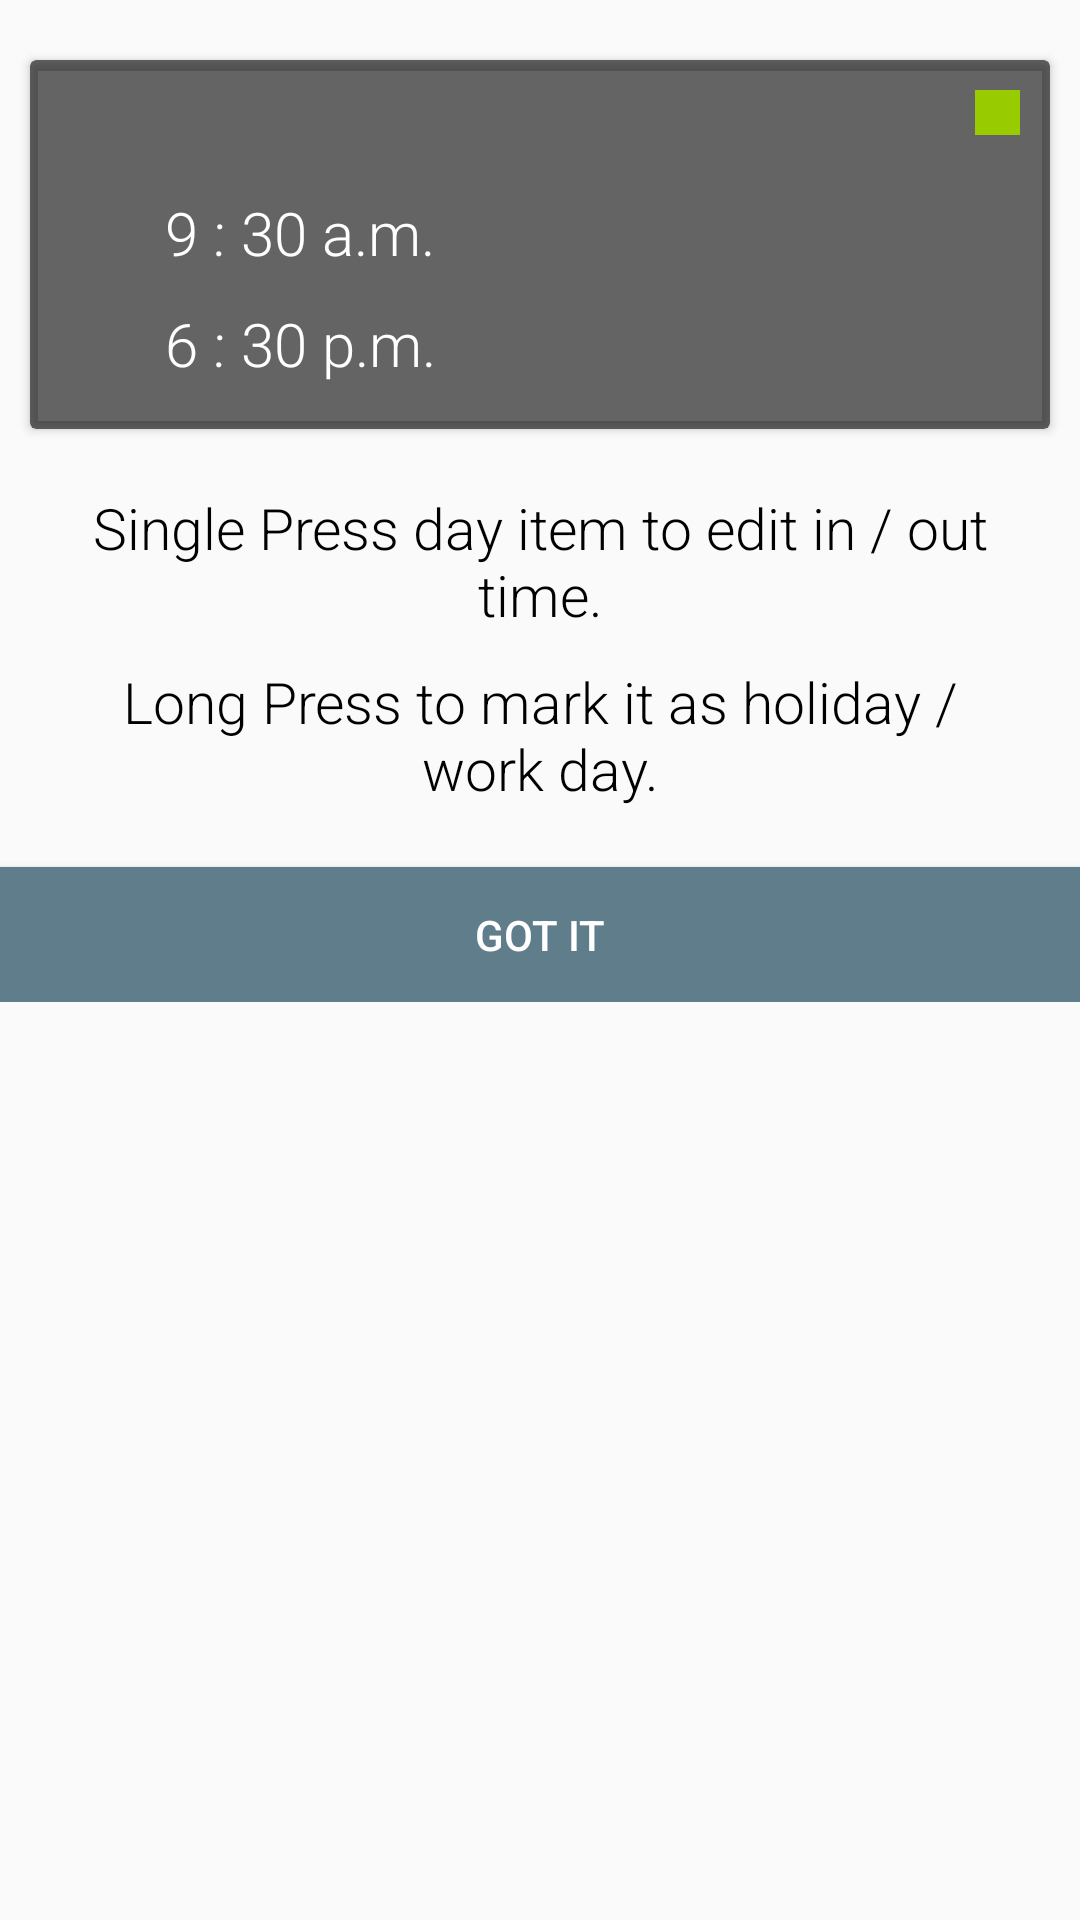

Here is an Android app screen rendered from its layout file. Give the layout XML and the strings, colors and styles it references.
<!-- AndroidManifest.xml: application theme AppTheme -->
<!-- res/layout/tutorial_two.xml -->
<?xml version="1.0" encoding="utf-8"?>
<RelativeLayout xmlns:android="http://schemas.android.com/apk/res/android"
        android:layout_width="match_parent"
        android:layout_height="wrap_content"
        android:layout_below="@+id/rlToday">
        <LinearLayout
            android:layout_width="match_parent"
            android:layout_height="wrap_content"
            android:gravity="center_horizontal"
            android:layout_marginTop="10dp"
            android:orientation="vertical">
            <android.support.v7.widget.CardView
                xmlns:card_view="http://schemas.android.com/apk/res-auto"
                android:layout_width="match_parent"
                android:layout_height="wrap_content"
                card_view:cardBackgroundColor="#99000000"
                android:layout_margin="10dp">
                <RelativeLayout
                    android:layout_width="match_parent"
                    android:layout_height="wrap_content"
                    android:padding="10dp">
                    <TextView
                        android:id="@+id/txtSwipeDate"
                        android:layout_width="wrap_content"
                        android:layout_height="wrap_content"
                        android:fontFamily="sans-serif-light"
                        android:textColor="@android:color/white"/>
                    <TextView
                        android:layout_width="15dp"
                        android:layout_height="15dp"
                        android:background="@android:color/holo_green_light"
                        android:layout_alignParentRight="true"/>
                    <LinearLayout
                        android:layout_below="@+id/txtSwipeDate"
                        android:layout_marginTop="10dp"
                        android:layout_width="match_parent"
                        android:layout_height="wrap_content"
                        android:orientation="horizontal">
                        <LinearLayout
                            android:layout_width="wrap_content"
                            android:layout_height="wrap_content"
                            android:orientation="vertical">
                            <LinearLayout
                                android:layout_width="match_parent"
                                android:layout_height="wrap_content"
                                android:orientation="horizontal">
                                <ImageView
                                    android:layout_width="30dp"
                                    android:layout_height="30dp"
                                    android:layout_gravity="center_vertical"
                                    android:src="@drawable/ic_arrow_forward_white_48dp"/>
                                <TextView
                                    android:layout_width="wrap_content"
                                    android:layout_height="wrap_content"
                                    android:fontFamily="sans-serif-light"
                                    android:layout_gravity="center_vertical"
                                    android:textColor="@android:color/white"
                                    android:padding="5dp"
                                    android:text="9 : 30 a.m."
                                    android:textSize="20sp" />
                            </LinearLayout>
                            <LinearLayout
                                android:layout_width="match_parent"
                                android:layout_height="wrap_content"
                                android:orientation="horizontal"
                                android:layout_gravity="center_horizontal">
                                <ImageView
                                    android:layout_width="30dp"
                                    android:layout_height="30dp"
                                    android:layout_gravity="center_vertical"
                                    android:src="@drawable/ic_arrow_back_white_48dp"/>
                                <TextView
                                    android:layout_width="wrap_content"
                                    android:layout_height="wrap_content"
                                    android:fontFamily="sans-serif-light"
                                    android:layout_gravity="center_vertical"
                                    android:textColor="@android:color/white"
                                    android:padding="5dp"
                                    android:text="6 : 30 p.m."
                                    android:textSize="20sp" />
                            </LinearLayout>
                        </LinearLayout>
                        <RelativeLayout
                            android:layout_width="match_parent"
                            android:layout_height="match_parent"
                            android:orientation="horizontal"
                            android:layout_gravity="right">
                            <TextView
                                android:id="@+id/txtSwipeDifference"
                                android:layout_width="wrap_content"
                                android:layout_height="wrap_content"
                                android:fontFamily="sans-serif-light"
                                android:layout_alignParentRight="true"
                                android:layout_centerVertical="true"
                                android:textColor="@android:color/white"
                                android:text=""
                                android:padding="5dp"
                                android:textSize="25sp" />
                        </RelativeLayout>
                    </LinearLayout>

                </RelativeLayout>
            </android.support.v7.widget.CardView>

            <TextView
                android:layout_width="match_parent"
                android:layout_height="wrap_content"
                android:gravity="center"
                android:textColor="@android:color/black"
                android:text="Single Press day item to edit in / out time."
                android:textSize="19sp"
                android:layout_marginTop="10dp"
                android:paddingLeft="20dp"
                android:paddingRight="20dp"
                android:fontFamily="sans-serif-light"/>
            <TextView
                android:layout_width="match_parent"
                android:layout_height="wrap_content"
                android:layout_marginTop="10dp"
                android:gravity="center"
                android:paddingLeft="20dp"
                android:paddingRight="20dp"
                android:textColor="@android:color/black"
                android:text="Long Press to mark it as holiday / work day."
                android:textSize="19sp"
                android:fontFamily="sans-serif-light"/>
            <Button
                android:id="@+id/btnDone"
                android:layout_width="match_parent"
                android:layout_height="45dp"
                android:layout_marginTop="20dp"
                android:text="GOT IT"
                android:textColor="@android:color/white"
                android:background="@color/colorPrimary"
                android:layout_alignParentBottom="true"
                android:layout_alignParentRight="true"/>
        </LinearLayout>
</RelativeLayout>
<!-- resources referenced by this layout -->
<resources>
  <color name="colorPrimary">#607D8B</color>
  <style name="AppTheme" parent="Theme.AppCompat.Light.DarkActionBar">
          
          <item name="colorPrimary">@color/colorPrimary</item>
          <item name="colorPrimaryDark">@color/colorPrimaryDark</item>
          <item name="colorAccent">@color/colorAccent</item>
      </style>
  <color name="colorPrimaryDark">#37474F</color>
  <color name="colorAccent">#607D8B</color>
</resources>
